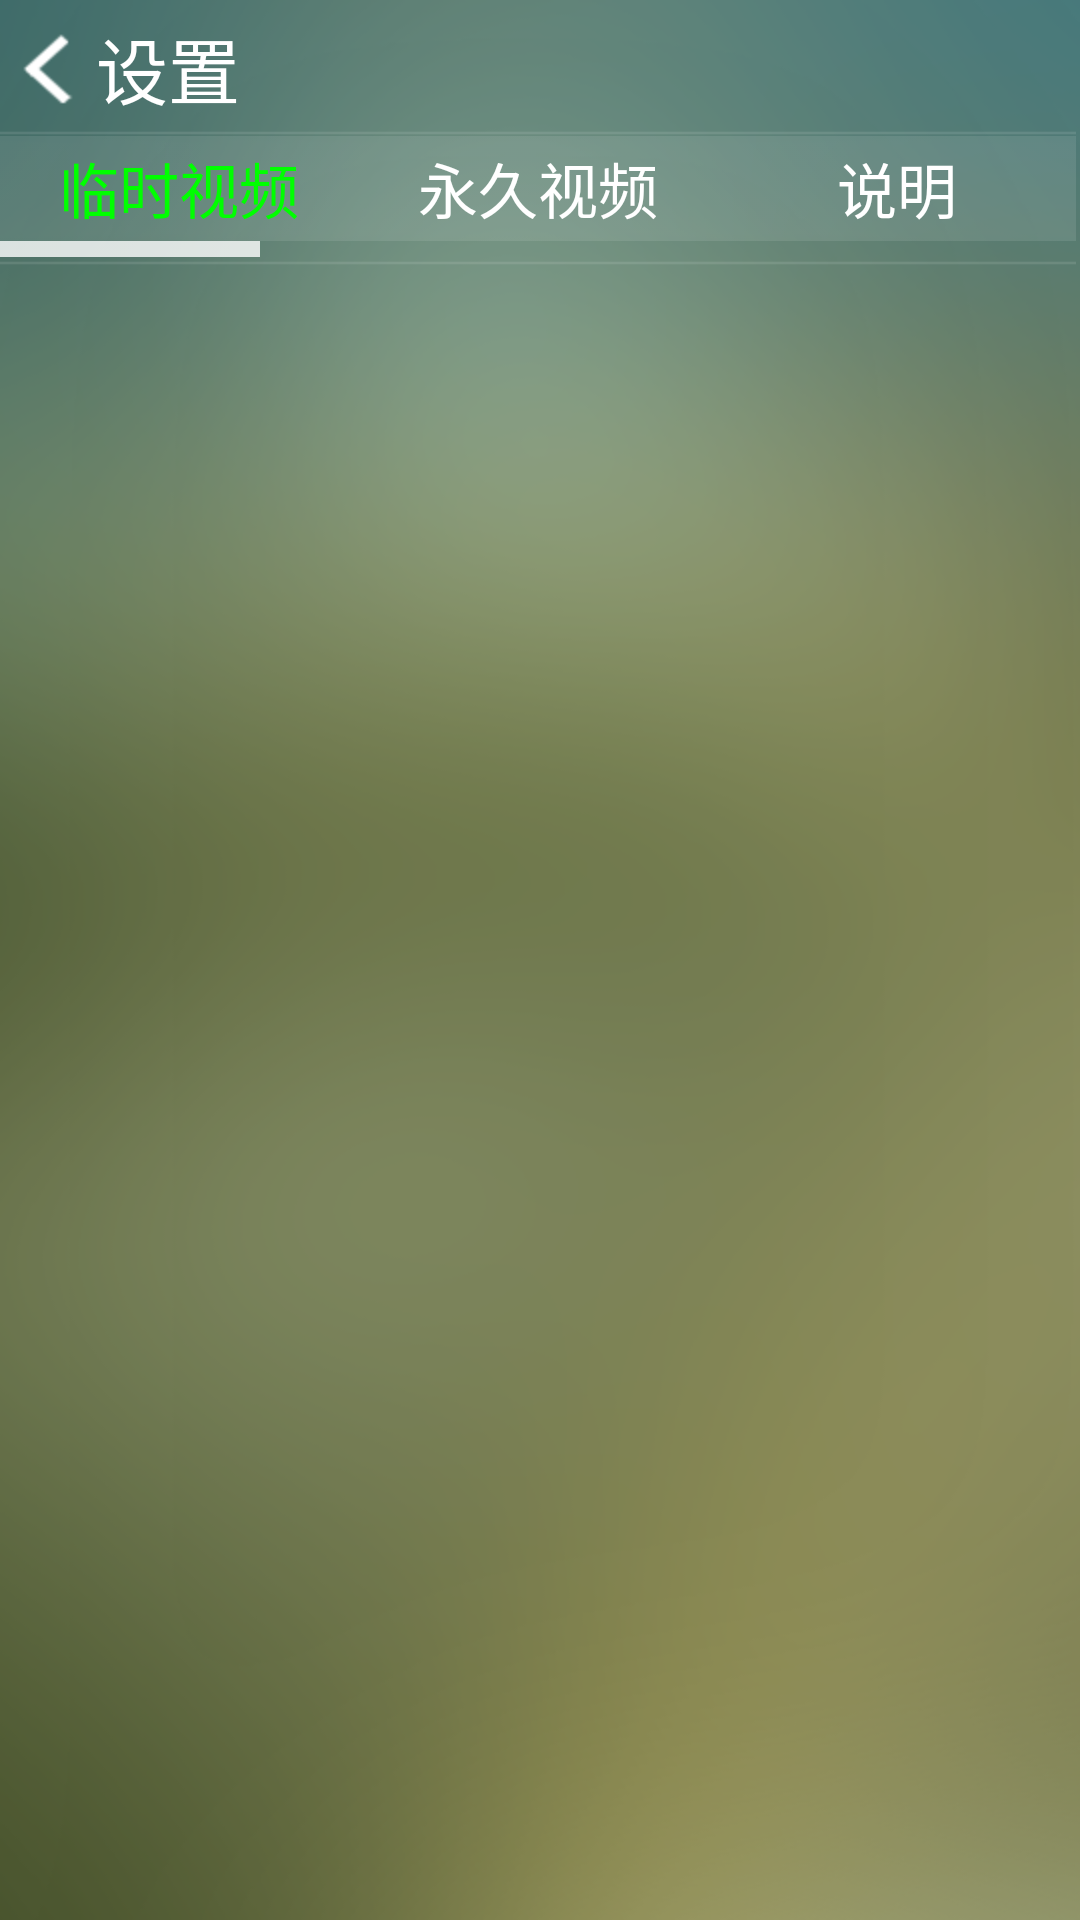

Write the Android layout XML for this screen, with the resource values it uses.
<!-- AndroidManifest.xml: application theme AppTheme -->
<!-- res/layout/play.xml -->
<?xml version="1.0" encoding="utf-8"?>
<LinearLayout android:orientation="vertical" android:background="@drawable/background" android:layout_width="fill_parent" android:layout_height="fill_parent"
  xmlns:android="http://schemas.android.com/apk/res/android"
  xmlns:umadsdk="http://schemas.android.com/apk/res/com.LoveBus">
    <LinearLayout android:orientation="vertical" android:background="@drawable/play_background" android:layout_width="fill_parent" android:layout_height="fill_parent">
        <include layout="@layout/title" />
        <ImageView android:background="@drawable/white_spit" android:layout_width="fill_parent" android:layout_height="wrap_content" android:layout_marginTop="-2.0dip" />
        <LinearLayout android:id="@id/linearLayout1" android:background="@drawable/white_background" android:layout_width="fill_parent" android:layout_height="35.0dip">
            <TextView android:textSize="20.0dip" android:textColor="@color/greens" android:gravity="center" android:id="@id/text1" android:background="@drawable/more_text_background" android:layout_width="fill_parent" android:layout_height="fill_parent" android:text="@string/video_all" android:layout_weight="1.0" />
            <TextView android:textSize="20.0dip" android:textColor="@color/white" android:gravity="center" android:id="@id/text2" android:background="@drawable/more_text_background" android:layout_width="fill_parent" android:layout_height="fill_parent" android:text="@string/video_permanent" android:layout_weight="1.0" />
            <TextView android:textSize="20.0dip" android:textColor="@color/white" android:gravity="center" android:id="@id/text3" android:background="@drawable/more_text_background" android:layout_width="fill_parent" android:layout_height="fill_parent" android:text="@string/video_delete" android:layout_weight="1.0" />
        </LinearLayout>
        <ImageView android:id="@id/cursor" android:layout_width="fill_parent" android:layout_height="8.0dip" android:src="@drawable/a" android:scaleType="matrix" />
        <ImageView android:background="@drawable/white_spit" android:layout_width="fill_parent" android:layout_height="wrap_content" android:layout_marginTop="-2.0dip" />
        <android.support.v4.view.ViewPager android:layout_gravity="center" android:id="@id/vPager" android:persistentDrawingCache="animation" android:layout_width="fill_parent" android:layout_height="fill_parent" android:flipInterval="30" android:layout_weight="1.0" />
    </LinearLayout>
</LinearLayout>
<!-- res/layout/title.xml (included above) -->
<?xml version="1.0" encoding="utf-8"?>
<FrameLayout android:id="@id/title_hei" android:layout_width="fill_parent" android:layout_height="45.0dip"
  xmlns:android="http://schemas.android.com/apk/res/android">
    <Button android:textSize="24.0dip" android:textColor="@drawable/text_color" android:gravity="left|center" android:id="@id/title_back" android:background="@drawable/xc_title_return" android:paddingRight="20.0dip" android:layout_width="wrap_content" android:layout_height="45.0dip" android:text="@string/setting" android:drawableLeft="@drawable/returns" />
</FrameLayout>
<!-- resources referenced by this layout -->
<resources>
  <color name="greens">#ff00ff00</color>
  <color name="white">#ffffffff</color>
  <!-- drawable a: png bitmap (drawable-hdpi, 103 bytes) -->
  <!-- drawable background: png bitmap (drawable-hdpi, 115676 bytes) -->
  <!-- drawable more_text_background (drawable) -->
  <?xml version="1.0" encoding="utf-8"?>
  <selector
    xmlns:android="http://schemas.android.com/apk/res/android">
      <item android:state_pressed="true" android:drawable="@drawable/white_background" />
      <item android:state_focused="false" android:state_pressed="false" android:drawable="@drawable/list_item_bg_operate" />
      <item android:state_focused="true" android:drawable="@drawable/list_item_bg_operate" />
      <item android:state_focused="false" android:drawable="@drawable/list_item_bg_operate" />
  </selector>
  <!-- drawable returns: png bitmap (drawable-hdpi, 800 bytes) -->
  <!-- drawable text_color (drawable) -->
  <?xml version="1.0" encoding="utf-8"?>
  <selector
    xmlns:android="http://schemas.android.com/apk/res/android">
      <item android:state_focused="false" android:state_enabled="true" android:state_pressed="false" android:color="@color/white" />
      <item android:state_enabled="false" android:color="@color/text_color" />
      <item android:state_pressed="true" android:color="@color/text_color" />
      <item android:state_focused="true" android:color="@color/white" />
  </selector>
  <!-- drawable white_background: png bitmap (drawable-hdpi, 109 bytes) -->
  <!-- drawable xc_title_return (drawable) -->
  <?xml version="1.0" encoding="utf-8"?>
  <selector
    xmlns:android="http://schemas.android.com/apk/res/android">
      <item android:state_pressed="true" android:drawable="@drawable/white_background" />
      <item android:state_focused="false" android:state_pressed="false" android:drawable="@drawable/xc_no_white" />
  </selector>
  <string name="setting">设置</string>
  <string name="video_all">临时视频</string>
  <string name="video_delete">说明</string>
  <string name="video_permanent">永久视频</string>
  <style name="AppTheme" parent="AppBaseTheme">
          
      </style>
  <color name="text_color">#fffde4d0</color>
  <style name="AppBaseTheme" parent="android:Theme.Light">
          
      </style>
</resources>
